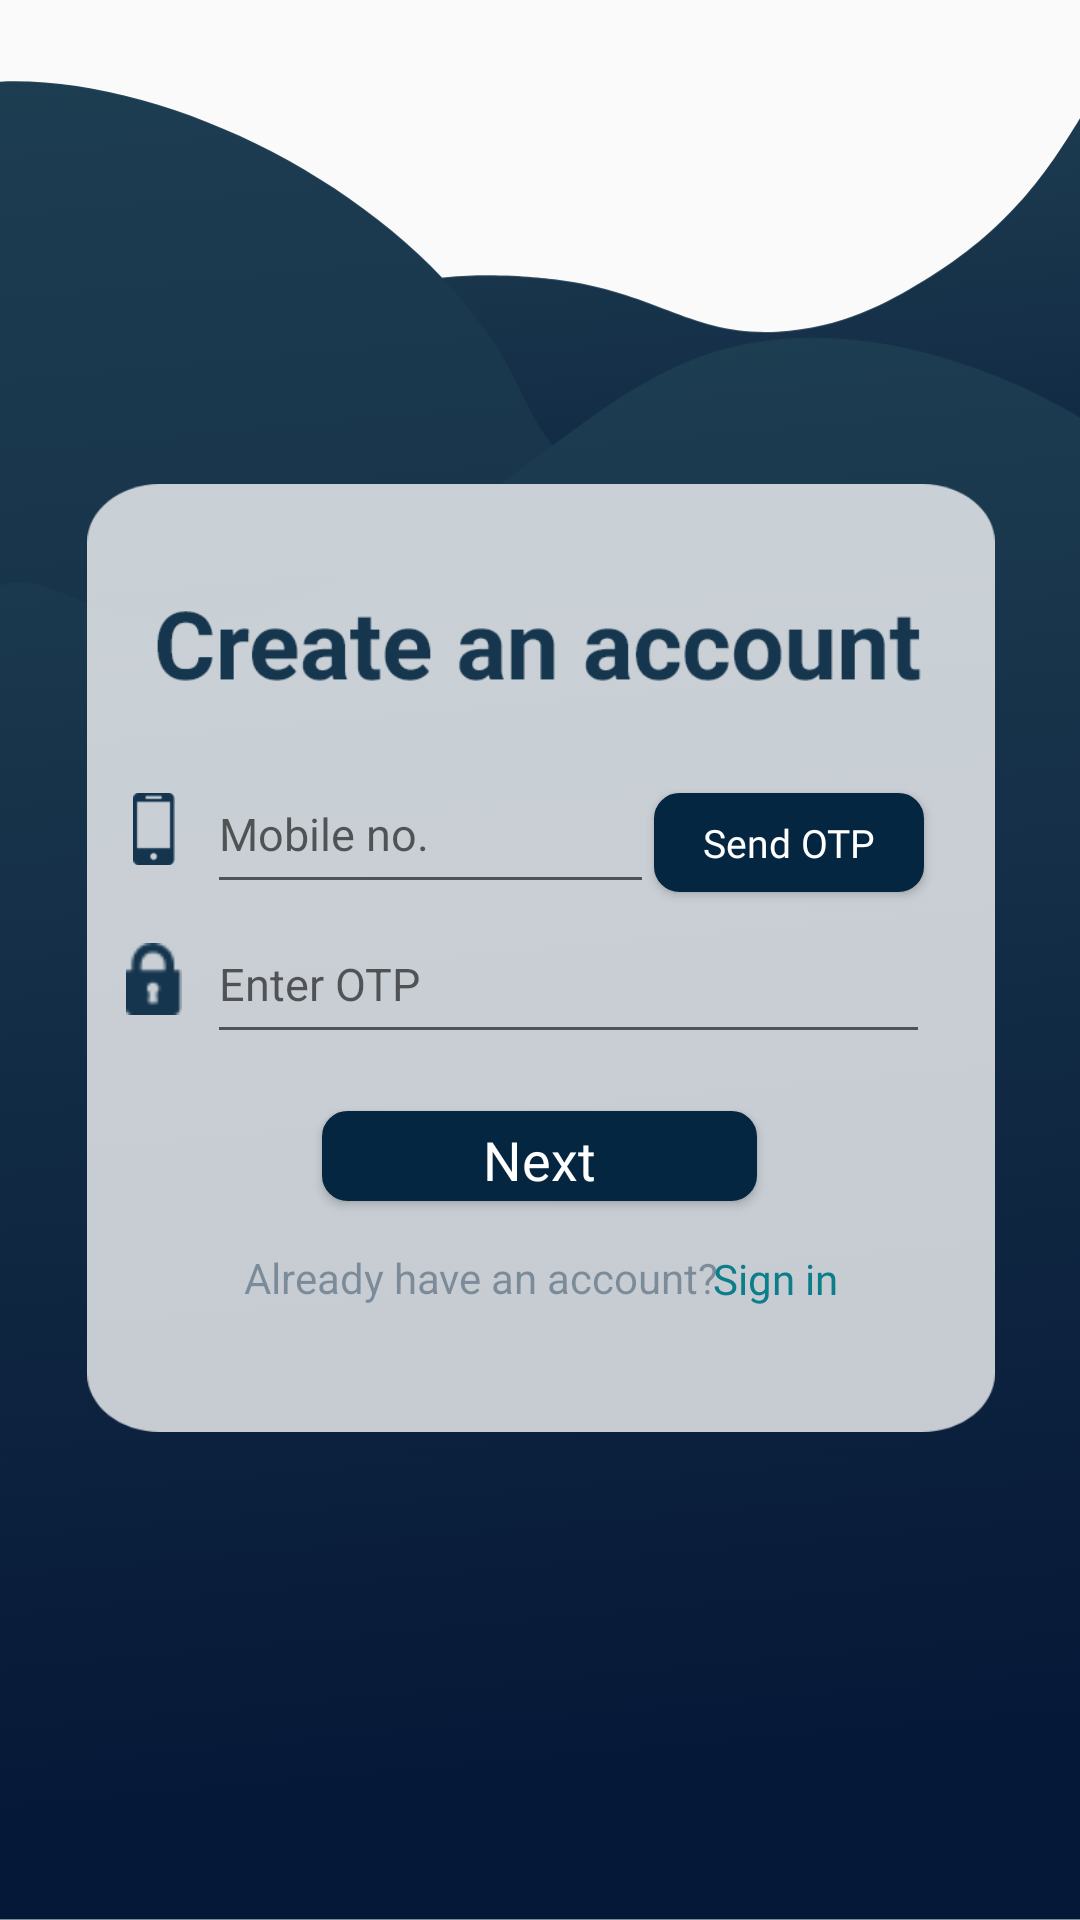

Layout XML and referenced resources for this Android screen:
<!-- AndroidManifest.xml: application theme AppTheme -->
<!-- res/layout/activity_send_otp.xml -->
<?xml version="1.0" encoding="utf-8"?>

<android.support.constraint.ConstraintLayout xmlns:android="http://schemas.android.com/apk/res/android"
    xmlns:app="http://schemas.android.com/apk/res-auto"
    xmlns:tools="http://schemas.android.com/tools"
    android:layout_width="match_parent"
    android:layout_height="match_parent"
    tools:context=".SignIn">

    <ImageView
        android:id="@+id/signinbackground"
        android:layout_width="0dp"
        android:layout_height="0dp"
        android:adjustViewBounds="false"
        android:cropToPadding="false"
        app:layout_constraintBottom_toBottomOf="parent"
        app:layout_constraintEnd_toEndOf="parent"
        app:layout_constraintHorizontal_bias="0.0"
        app:layout_constraintStart_toStartOf="parent"
        app:layout_constraintTop_toTopOf="parent"
        app:layout_constraintVertical_bias="0.0"
        android:scaleType="fitXY"
        app:srcCompat="@drawable/bg_waves" />

    <ImageView
        android:id="@+id/imageView3"
        android:layout_width="310dp"
        android:layout_height="316dp"
        android:layout_marginTop="8dp"
        android:layout_marginBottom="8dp"
        app:layout_constraintBottom_toBottomOf="parent"
        app:layout_constraintEnd_toEndOf="parent"
        app:layout_constraintHorizontal_bias="0.504"
        app:layout_constraintStart_toStartOf="@+id/signinbackground"
        app:layout_constraintTop_toTopOf="parent"
        app:layout_constraintVertical_bias="0.498"
        app:srcCompat="@drawable/white_opacitybox" />


    <Button
        android:id="@+id/Next"
        android:layout_width="145dp"
        android:layout_height="30dp"
        android:background="@drawable/my_button"
        android:elevation="2dp"
        android:fontFamily="@font/roboto"
        android:gravity="center"
        android:text="Next"
        android:textAllCaps="false"
        android:textColor="@color/text_color_button"
        android:textSize="18dp"
        app:layout_constraintBottom_toBottomOf="@+id/imageView3"
        app:layout_constraintEnd_toEndOf="@+id/imageView3"
        app:layout_constraintHorizontal_bias="0.496"
        app:layout_constraintStart_toStartOf="@+id/imageView3"
        app:layout_constraintTop_toTopOf="@+id/imageView3"
        app:layout_constraintVertical_bias="0.731" />

    <ImageView
        android:id="@+id/imageView5"
        android:layout_width="322dp"
        android:layout_height="38dp"
        android:layout_marginTop="8dp"
        app:layout_constraintBottom_toBottomOf="@+id/imageView3"
        app:layout_constraintEnd_toEndOf="@+id/imageView3"
        app:layout_constraintHorizontal_bias="0.583"
        app:layout_constraintStart_toStartOf="@+id/imageView3"
        app:layout_constraintTop_toTopOf="@+id/imageView3"
        app:layout_constraintVertical_bias="0.1"
        app:srcCompat="@drawable/create_an_account" />

    <EditText
        android:id="@+id/phone_area_otp"
        android:layout_width="149dp"
        android:layout_height="50dp"
        android:ems="10"
        android:hint="Mobile no."
        android:inputType="phone"
        android:textSize="15dp"
        app:layout_constraintBottom_toTopOf="@+id/otp_area"
        app:layout_constraintEnd_toEndOf="@+id/imageView3"
        app:layout_constraintHorizontal_bias="0.0"
        app:layout_constraintStart_toStartOf="@+id/otp_area"
        app:layout_constraintTop_toTopOf="@+id/imageView3"
        app:layout_constraintVertical_bias="1.0" />

    <Button
        android:id="@+id/send_code"
        android:layout_width="90dp"
        android:layout_height="33dp"
        android:layout_marginEnd="8dp"
        android:background="@drawable/my_button"
        android:elevation="2dp"
        android:fontFamily="@font/roboto"
        android:gravity="center"
        android:text="Send OTP"
        android:textAllCaps="false"
        android:textColor="@color/text_color_button"
        android:textSize="13dp"
        app:layout_constraintBottom_toBottomOf="@+id/phone_area_otp"
        app:layout_constraintEnd_toEndOf="@+id/imageView3"
        app:layout_constraintHorizontal_bias="0.0"
        app:layout_constraintStart_toEndOf="@+id/phone_area_otp"
        app:layout_constraintTop_toTopOf="@+id/phone_area_otp"
        app:layout_constraintVertical_bias="0.764" />


    <EditText
        android:id="@+id/otp_area"
        android:layout_width="241dp"
        android:layout_height="50dp"
        android:layout_marginStart="24dp"
        android:layout_marginEnd="8dp"
        android:ems="10"
        android:hint="Enter OTP"
        android:inputType="number"
        android:textSize="15dp"
        app:layout_constraintBottom_toBottomOf="@+id/imageView3"
        app:layout_constraintEnd_toEndOf="@+id/imageView3"
        app:layout_constraintHorizontal_bias="0.529"
        app:layout_constraintStart_toStartOf="@+id/imageView3"
        app:layout_constraintTop_toTopOf="@+id/imageView3"
        app:layout_constraintVertical_bias="0.526" />

    <ImageView
        android:id="@+id/imageView"
        android:layout_width="24dp"
        android:layout_height="24dp"
        android:layout_marginStart="16dp"
        android:layout_marginEnd="8dp"
        app:layout_constraintBottom_toBottomOf="@+id/phone_area_otp"
        app:layout_constraintEnd_toStartOf="@+id/phone_area_otp"
        app:layout_constraintStart_toStartOf="@+id/imageView3"
        app:layout_constraintTop_toTopOf="@+id/phone_area_otp"
        app:srcCompat="@drawable/smartphone_icon" />

    <ImageView
        android:id="@+id/imageView6"
        android:layout_width="24dp"
        android:layout_height="24dp"
        android:layout_marginStart="16dp"
        android:layout_marginEnd="8dp"
        app:layout_constraintBottom_toBottomOf="@+id/otp_area"
        app:layout_constraintEnd_toStartOf="@+id/otp_area"
        app:layout_constraintStart_toStartOf="@+id/imageView3"
        app:layout_constraintTop_toTopOf="@+id/otp_area"
        app:srcCompat="@drawable/pass_icon" />

    <TextView
        android:id="@+id/textView"
        android:layout_width="161dp"
        android:layout_height="42dp"
        android:layout_marginStart="56dp"
        android:layout_marginTop="16dp"
        android:text="Already have an account?"
        android:textColor="#64042641"
        app:layout_constraintStart_toStartOf="@+id/imageView3"
        app:layout_constraintTop_toBottomOf="@+id/Next" />

    <Button
        android:id="@+id/go_to_sign_in"
        android:layout_width="wrap_content"
        android:layout_height="wrap_content"
        android:layout_marginStart="133dp"
        android:layout_marginBottom="8dp"
        android:background="#00FFFFFF"
        android:fontFamily="@font/roboto"
        android:text="Sign in"
        android:textAllCaps="false"
        android:textColor="#0B7E8A"
        app:layout_constraintBottom_toBottomOf="@+id/textView"
        app:layout_constraintStart_toStartOf="@+id/textView" />


</android.support.constraint.ConstraintLayout>
<!-- resources referenced by this layout -->
<resources>
  <!-- drawable bg_waves: png bitmap (drawable-hdpi, 46948 bytes) -->
  <!-- drawable create_an_account: png bitmap (drawable-hdpi, 3868 bytes) -->
  <!-- drawable my_button (drawable) -->
  <?xml version="1.0" encoding="utf-8"?>
  
  <selector xmlns:android="http://schemas.android.com/apk/res/android">
      <item android:drawable="@drawable/rounded_corner_transparent" android:state_pressed="true"/>
      
      <item android:drawable="@drawable/rounded_corner_blue"/>
      
  </selector>
  <!-- drawable pass_icon: png bitmap (drawable-hdpi, 593 bytes) -->
  <!-- drawable smartphone_icon: png bitmap (drawable-hdpi, 359 bytes) -->
  <!-- drawable white_opacitybox: png bitmap (drawable-hdpi, 2462 bytes) -->
  <style name="AppTheme" parent="Theme.AppCompat.Light.NoActionBar">
  
          
          <item name="colorPrimary">@color/colorPrimary</item>
          <item name="colorPrimaryDark">@color/colorPrimaryDark</item>
          <item name="colorAccent">@color/colorAccent</item>
      </style>
  <!-- drawable rounded_corner_transparent (drawable) -->
  <?xml version="1.0" encoding="utf-8"?>
  
  <shape xmlns:android="http://schemas.android.com/apk/res/android"
      android:shape="rectangle">
  
      <solid
          android:color="@color/lightcolor2" >
      </solid>
  
      
      <stroke
          android:width="1dp"
          android:color="#08487A" ></stroke>
  
      
      <padding
          android:left="4dp"
          android:top="4dp"
          android:right="4dp"
          android:bottom="4dp"    >
      </padding>
  
      
      <corners android:radius="8dp"   >
      </corners>
  </shape>
  <!-- drawable rounded_corner_blue (drawable) -->
  <?xml version="1.0" encoding="utf-8"?>
  
  <shape  xmlns:android="http://schemas.android.com/apk/res/android"
      android:shape="rectangle">
  
      <solid
          android:color="@color/colorPrimary" >
      </solid>
  
      
      <stroke
          android:width="1dp"
          android:color="@color/colorPrimary" >
      </stroke>
  
      
      <padding
          android:left="4dp"
          android:top="4dp"
          android:right="4dp"
          android:bottom="4dp"    >
      </padding>
  
      
      <corners
          android:radius="8dp"   >
      </corners>
  </shape>
  <color name="colorPrimary">#042641</color>
  <color name="colorPrimaryDark">#042641</color>
  <color name="colorAccent">#D81B60</color>
  <color name="lightcolor2">#08487A</color>
</resources>
